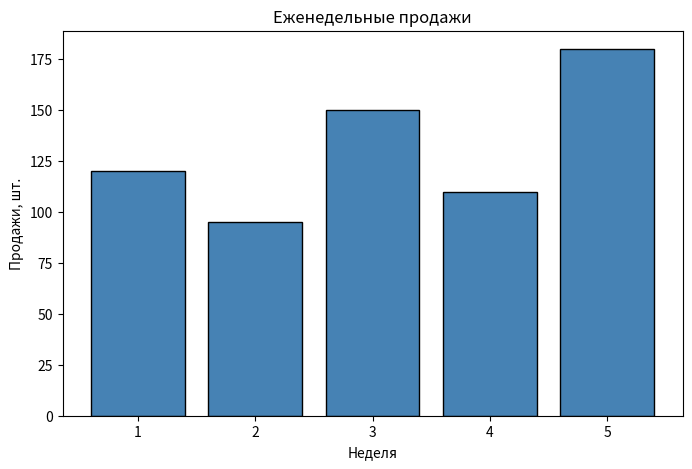

The script that saved this image:
import matplotlib.pyplot as plt

# Данные: неделя → количество продаж
weeks = [1, 2, 3, 4, 5]
sales = [120, 95, 150, 110, 180]

plt.figure(figsize=(8, 5))
plt.bar(weeks, sales, color='steelblue', edgecolor='black')
plt.xlabel('Неделя')
plt.ylabel('Продажи, шт.')
plt.title('Еженедельные продажи')
plt.show()
